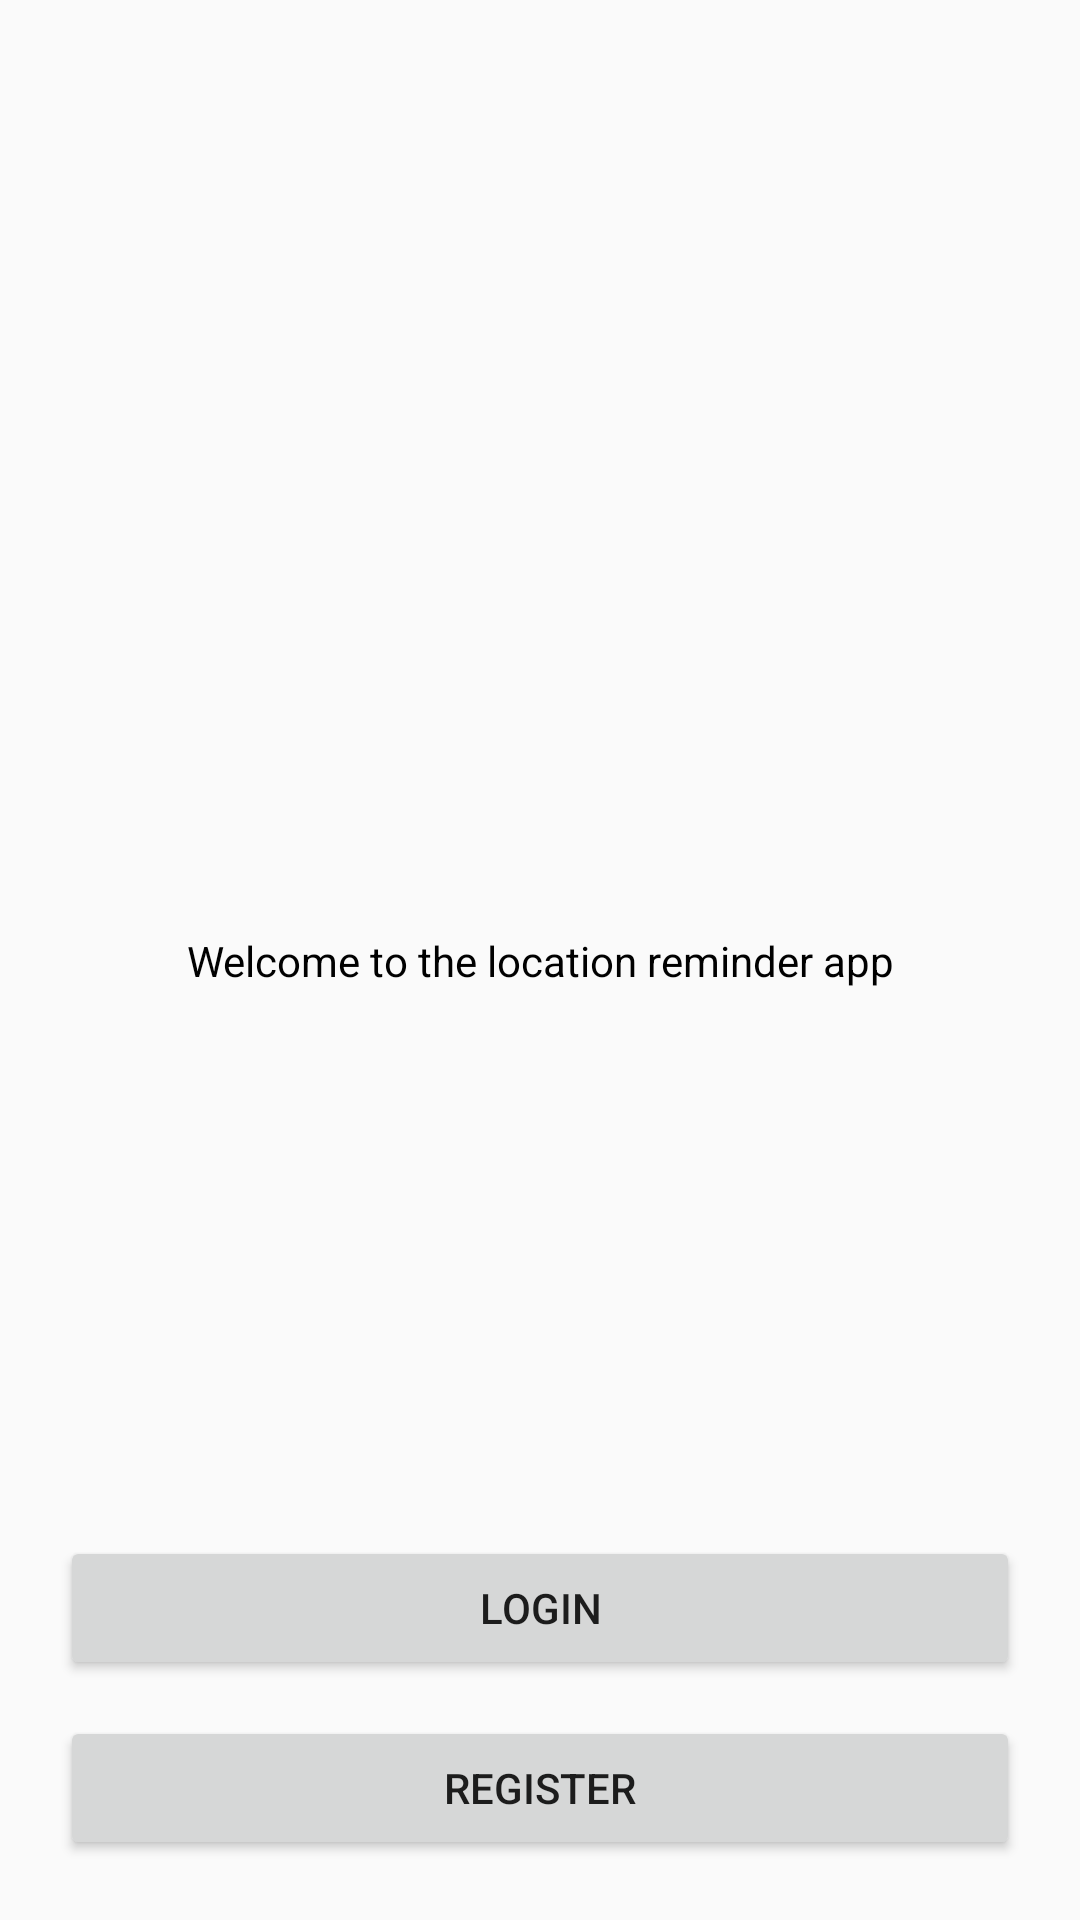

Write the Android layout XML for this screen, with the resource values it uses.
<!-- AndroidManifest.xml: application theme AppTheme -->
<!-- res/layout/activity_authentication.xml -->
<?xml version="1.0" encoding="utf-8"?>
<layout xmlns:tools="http://schemas.android.com/tools"
    xmlns:android="http://schemas.android.com/apk/res/android"
    xmlns:app="http://schemas.android.com/apk/res-auto">
    <data>
        <variable
            name="viewModel"
            type="com.udacity.project4.authentication.AuthenticationViewModel" />
    </data>

<androidx.constraintlayout.widget.ConstraintLayout
    android:layout_width="match_parent"
    android:layout_height="match_parent"
    tools:context=".authentication.AuthenticationActivity">


    <TextView
        android:id="@+id/textView"
        android:layout_width="wrap_content"
        android:layout_height="wrap_content"
        android:text="@string/welcome_to_the_location_reminder_app"
        android:textColor="@color/black"
        android:textSize="@dimen/text_size_large"
        app:layout_constraintBottom_toBottomOf="parent"
        app:layout_constraintEnd_toEndOf="parent"
        app:layout_constraintStart_toStartOf="parent"
        app:layout_constraintTop_toTopOf="parent" />


    <Button
        android:id="@+id/login"
        android:layout_width="match_parent"
        android:layout_height="wrap_content"
        android:text="@string/login"
        app:layout_constraintBottom_toBottomOf="@+id/register"
        app:layout_constraintEnd_toEndOf="parent"
        app:layout_constraintStart_toStartOf="parent"
        android:layout_marginBottom="60dp"
        style="@style/btn_style" />
    <Button
        android:id="@+id/register"
        android:layout_width="match_parent"
        android:layout_height="wrap_content"
        android:text="@string/register"
        app:layout_constraintBottom_toBottomOf="parent"
        style="@style/btn_style"
        app:layout_constraintEnd_toEndOf="parent"
        app:layout_constraintStart_toStartOf="parent"
        android:layout_marginBottom="20dp"
        />
</androidx.constraintlayout.widget.ConstraintLayout>
</layout>
<!-- resources referenced by this layout -->
<resources>
  <string name="login">Login</string>
  <string name="register">Register</string>
  <string name="welcome_to_the_location_reminder_app">Welcome to the location reminder app</string>
  <style name="btn_style">
  
          <item name="android:layout_marginStart">20dp</item>
          <item name="android:layout_marginEnd">20dp</item>
      </style>
  <style name="AppTheme" parent="Theme.AppCompat.Light.DarkActionBar">
          
          <item name="colorPrimary">@color/colorPrimary</item>
          <item name="colorPrimaryDark">@color/colorPrimaryDark</item>
          <item name="colorAccent">@color/colorAccent</item>
      </style>
  <!-- not gathered from this repository: default colours our renderer supplied (Android Studio template values) -->
  <color name="black">#FF000000</color>
  <color name="colorPrimary">#FF6200EE</color>
  <color name="colorPrimaryDark">#FF3700B3</color>
  <color name="colorAccent">#FF03DAC5</color>
</resources>
